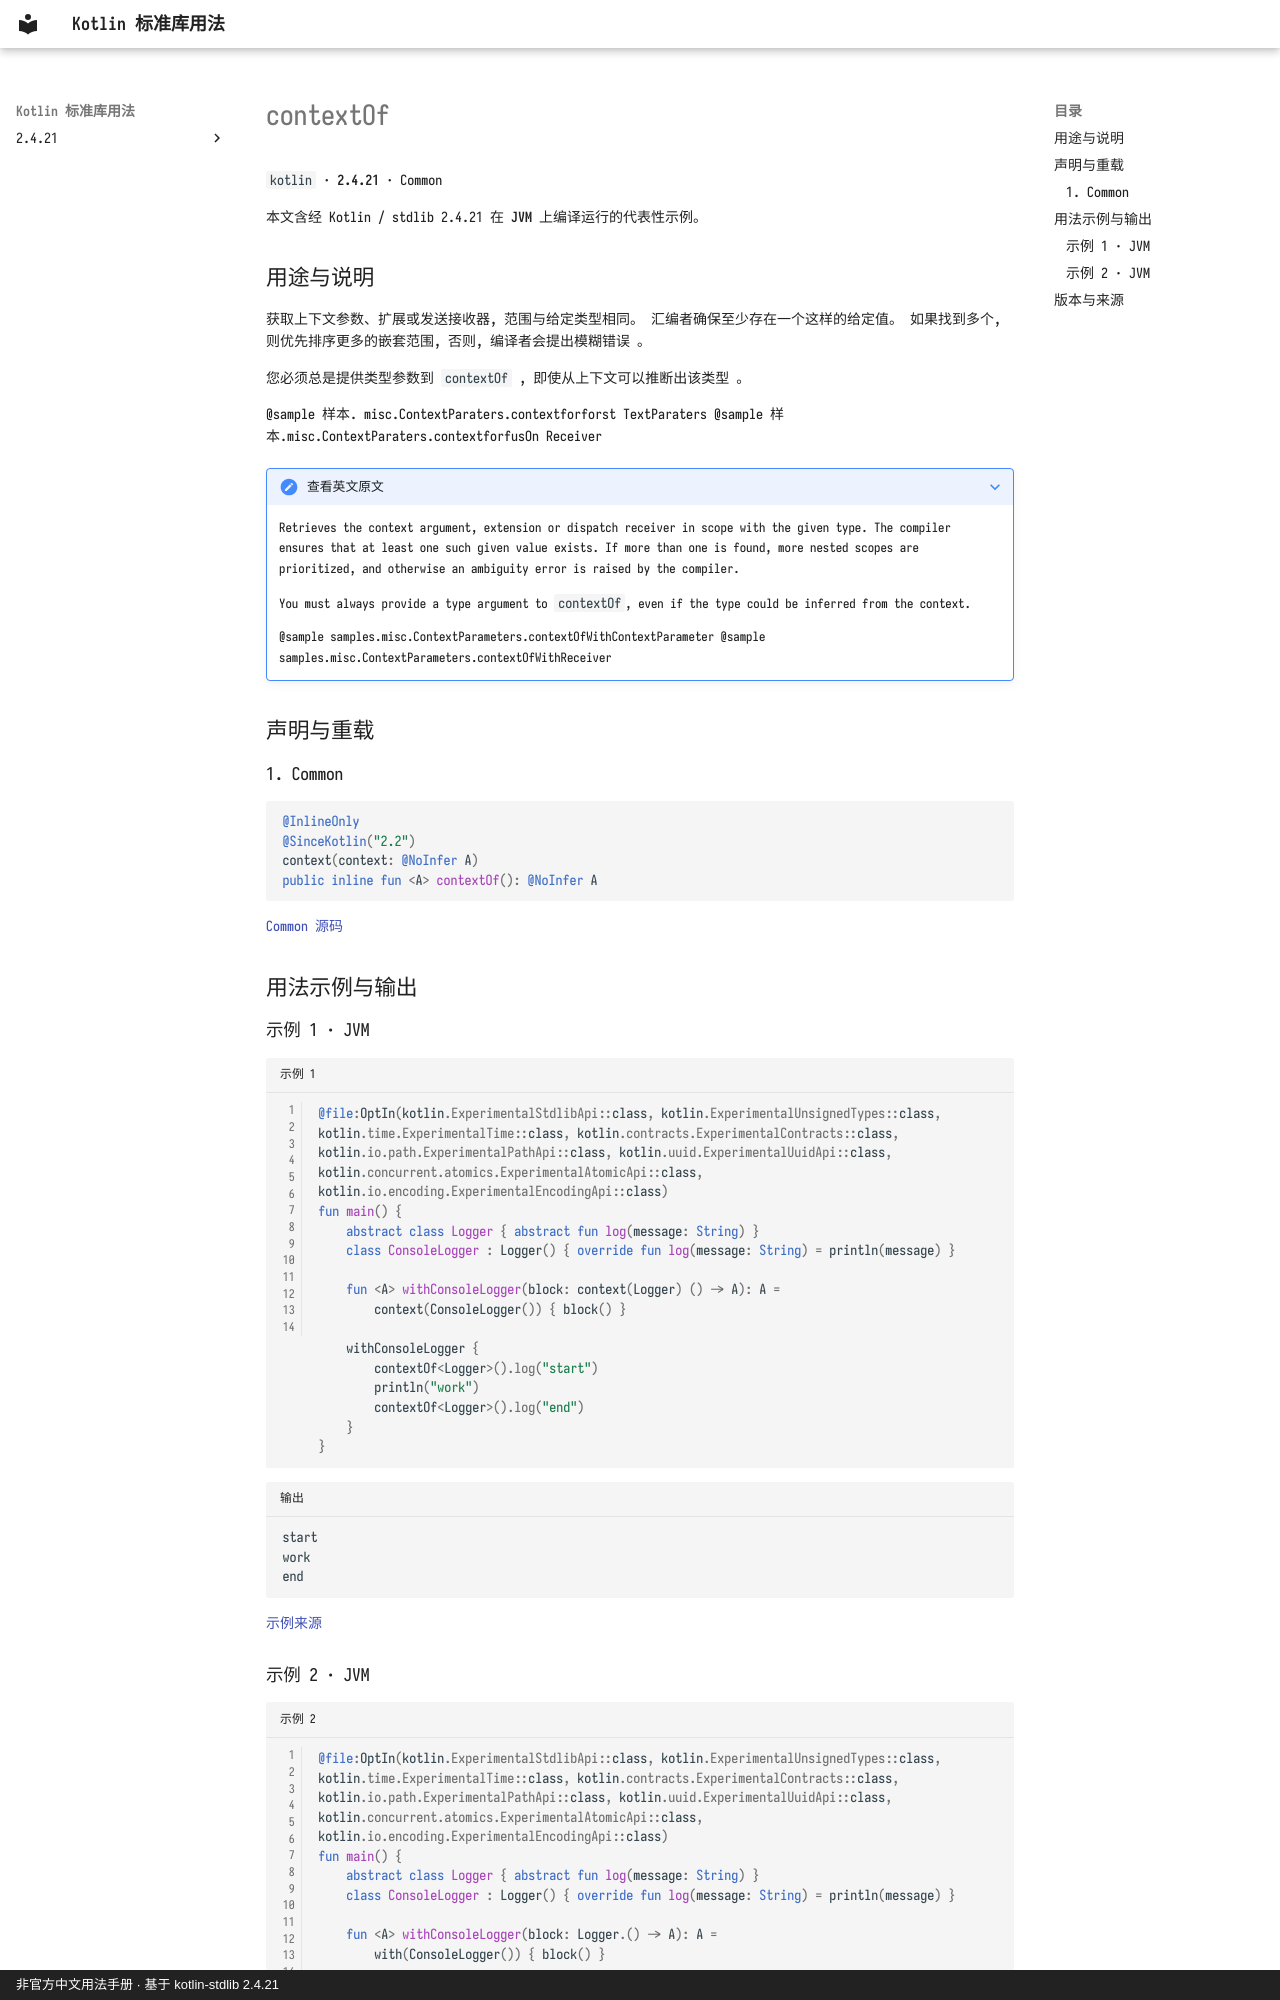

repository: oooooooko/kotlin-stdlib-docs · page: zh/api/kotlin/contextof--d1daf88e/index.html · generator: mkdocs · copyright: 非官方中文用法手册 · 基于 kotlin-stdlib 2.4.21

# contextOf

`kotlin` · **2.4.21** · Common

本文含经 Kotlin / stdlib 2.4.21 在 **JVM** 上编译运行的代表性示例。

## 用途与说明

获取上下文参数、扩展或发送接收器, 范围与给定类型相同。 汇编者确保至少存在一个这样的给定值。 如果找到多个, 则优先排序更多的嵌套范围, 否则, 编译者会提出模糊错误 。

您必须总是提供类型参数到 `contextOf` , 即使从上下文可以推断出该类型 。

@sample 样本. misc.ContextParaters.contextforforst TextParaters @sample 样本.misc.ContextParaters.contextforfusOn Receiver

??? note "查看英文原文"

    Retrieves the context argument, extension or dispatch receiver
    in scope with the given type.
    The compiler ensures that at least one such given value exists.
    If more than one is found, more nested scopes are prioritized,
    and otherwise an ambiguity error is raised by the compiler.
    
    You must always provide a type argument to `contextOf`,
    even if the type could be inferred from the context.
    
    @sample samples.misc.ContextParameters.contextOfWithContextParameter
    @sample samples.misc.ContextParameters.contextOfWithReceiver

## 声明与重载

### 1. Common

```kotlin
@InlineOnly
@SinceKotlin("2.2")
context(context: @NoInfer A)
public inline fun <A> contextOf(): @NoInfer A
```

[Common 源码](https://github.com/JetBrains/kotlin/blob/v2.4.21/libraries/stdlib/src/kotlin/contextParameters/ContextOf.kt#L13)

## 用法示例与输出

### 示例 1 · JVM

```kotlin title="示例 1" linenums="1"
@file:OptIn(kotlin.ExperimentalStdlibApi::class, kotlin.ExperimentalUnsignedTypes::class, kotlin.time.ExperimentalTime::class, kotlin.contracts.ExperimentalContracts::class, kotlin.io.path.ExperimentalPathApi::class, kotlin.uuid.ExperimentalUuidApi::class, kotlin.concurrent.atomics.ExperimentalAtomicApi::class, kotlin.io.encoding.ExperimentalEncodingApi::class)
fun main() {
    abstract class Logger { abstract fun log(message: String) }
    class ConsoleLogger : Logger() { override fun log(message: String) = println(message) }

    fun <A> withConsoleLogger(block: context(Logger) () -> A): A =
        context(ConsoleLogger()) { block() }

    withConsoleLogger {
        contextOf<Logger>().log("start")
        println("work")
        contextOf<Logger>().log("end")
    }
}
```

```text title="输出"
start
work
end
```

[示例来源](https://github.com/JetBrains/kotlin/blob/v2.4.21/libraries/stdlib/samples/test/samples/misc/contextParameters.kt#L30)
